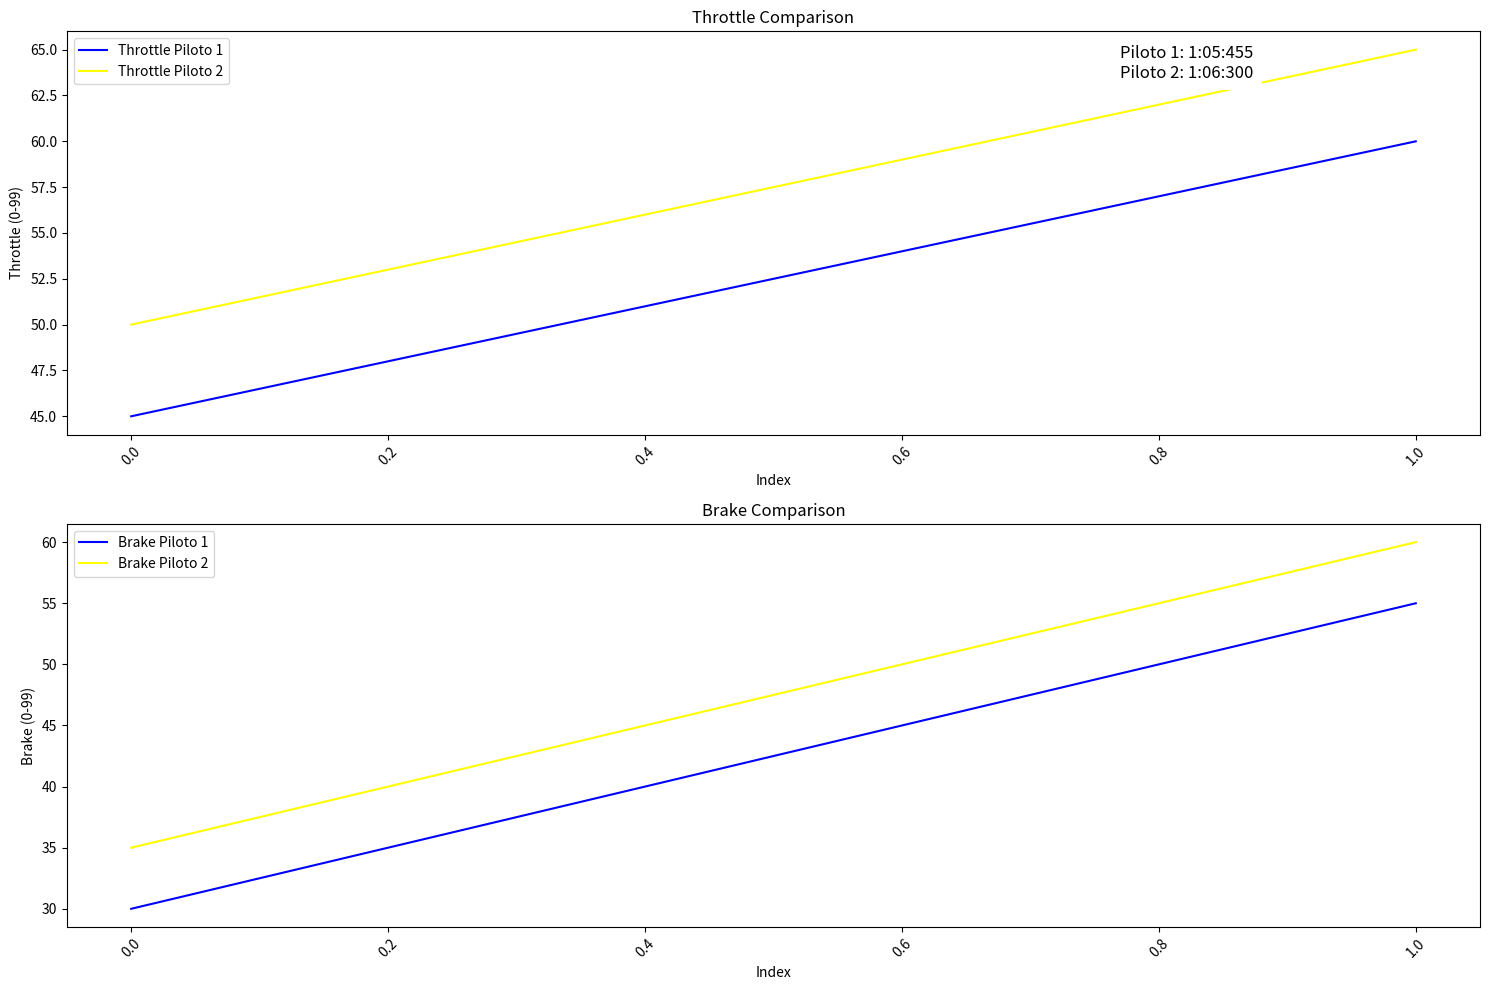

Here is the Python script that generated this plot:
import pandas as pd
import matplotlib.pyplot as plt

class Piloto:
    def __init__(self, dados):
        self.dados = pd.DataFrame(dados)
        self.dados['date'] = pd.to_datetime(self.dados['date'])
        self.dados.reset_index(drop=True, inplace=True)  # Resetar o índice
        self.limitar_valores()

    def limitar_valores(self):
        self.dados['throttle'] = self.dados['throttle'].apply(self.limit_values)
        self.dados['brake'] = self.dados['brake'].apply(self.limit_values)

    @staticmethod
    def limit_values(value):
        return max(0, min(99, value))

    def plotar_dados(self, subplot_index, titulo):
        plt.subplot(2, 1, subplot_index)
        plt.plot(self.dados.index, self.dados['throttle'], label='Throttle', color='green')
        plt.plot(self.dados.index, self.dados['brake'], label='Brake', color='red')
        plt.title(titulo)
        plt.xlabel('Index')
        plt.ylabel('Values (0-99)')
        plt.legend()
        plt.xticks(rotation=45)

class ComparadorPilotos:
    def __init__(self, piloto_1, piloto_2):
        self.piloto_1 = piloto_1
        self.piloto_2 = piloto_2
        self.tempo_piloto_1 = None
        self.tempo_piloto_2 = None

    def definir_tempos(self, minuto1, segundo1, milisegundo1, minuto2, segundo2, milisegundo2):
        self.tempo_piloto_1 = f'{minuto1}:{segundo1:02}:{milisegundo1:03}'
        self.tempo_piloto_2 = f'{minuto2}:{segundo2:02}:{milisegundo2:03}'

    def exibir_graficos(self):
        plt.figure(figsize=(15, 10))

        # Ajustar o layout para adicionar distância entre os gráficos
        plt.subplots_adjust(hspace=4, top=85)

        # Gráfico para o throttle
        plt.subplot(2, 1, 1)
        plt.plot(self.piloto_1.dados.index, self.piloto_1.dados['throttle'], label='Throttle Piloto 1', color='blue')
        plt.plot(self.piloto_2.dados.index, self.piloto_2.dados['throttle'], label='Throttle Piloto 2', color='yellow')
        plt.title('Throttle Comparison')
        plt.xlabel('Index')
        plt.ylabel('Throttle (0-99)')
        plt.legend()
        plt.xticks(rotation=45)

        # Gráfico para o brake
        plt.subplot(2, 1, 2)
        plt.plot(self.piloto_1.dados.index, self.piloto_1.dados['brake'], label='Brake Piloto 1', color='blue')
        plt.plot(self.piloto_2.dados.index, self.piloto_2.dados['brake'], label='Brake Piloto 2', color='yellow')
        plt.title('Brake Comparison')
        plt.xlabel('Index')
        plt.ylabel('Brake (0-99)')
        plt.legend()
        plt.xticks(rotation=45)

        # Adicionando gráfico de comparação de tempo na mesma figura
        plt.gcf().text(0.75, 0.95, f'Piloto 1: {self.tempo_piloto_1}\nPiloto 2: {self.tempo_piloto_2}', 
                        ha='left', va='top', fontsize=12, bbox=dict(facecolor='white', edgecolor='none', boxstyle='round,pad=0.5'))

        plt.tight_layout()
        plt.show()

# Exemplo de uso
dados_piloto_1 = {'date': ['2024-09-15 10:00:00', '2024-09-15 10:01:00'],
                  'throttle': [45, 60], 'brake': [30, 55]}
dados_piloto_2 = {'date': ['2024-09-15 10:00:00', '2024-09-15 10:01:00'],
                  'throttle': [50, 65], 'brake': [35, 60]}

piloto_1 = Piloto(dados_piloto_1)
piloto_2 = Piloto(dados_piloto_2)
comparador = ComparadorPilotos(piloto_1, piloto_2)

# Defina os tempos dos pilotos
comparador.definir_tempos(1, 5, 455, 1, 6, 300)

# Exibir gráficos
comparador.exibir_graficos()
